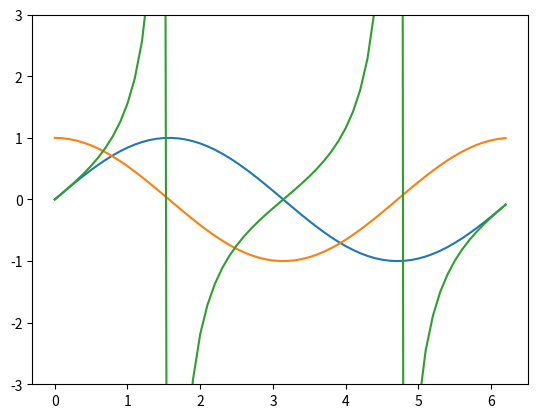

This chart was generated by the following Python code:

import matplotlib.pyplot as plt
import numpy as np

x = np.arange(0,2*np.pi,0.1)   # start,stop,step
y = np.sin(x)
z = np.cos(x)
t = np.tan(x)
plt.plot(x,y,x,z)
plt.show()
# to improve the scalability and plot tangent function
plt.plot(x,t)
plt.ylim(-3,3)
plt.show()
